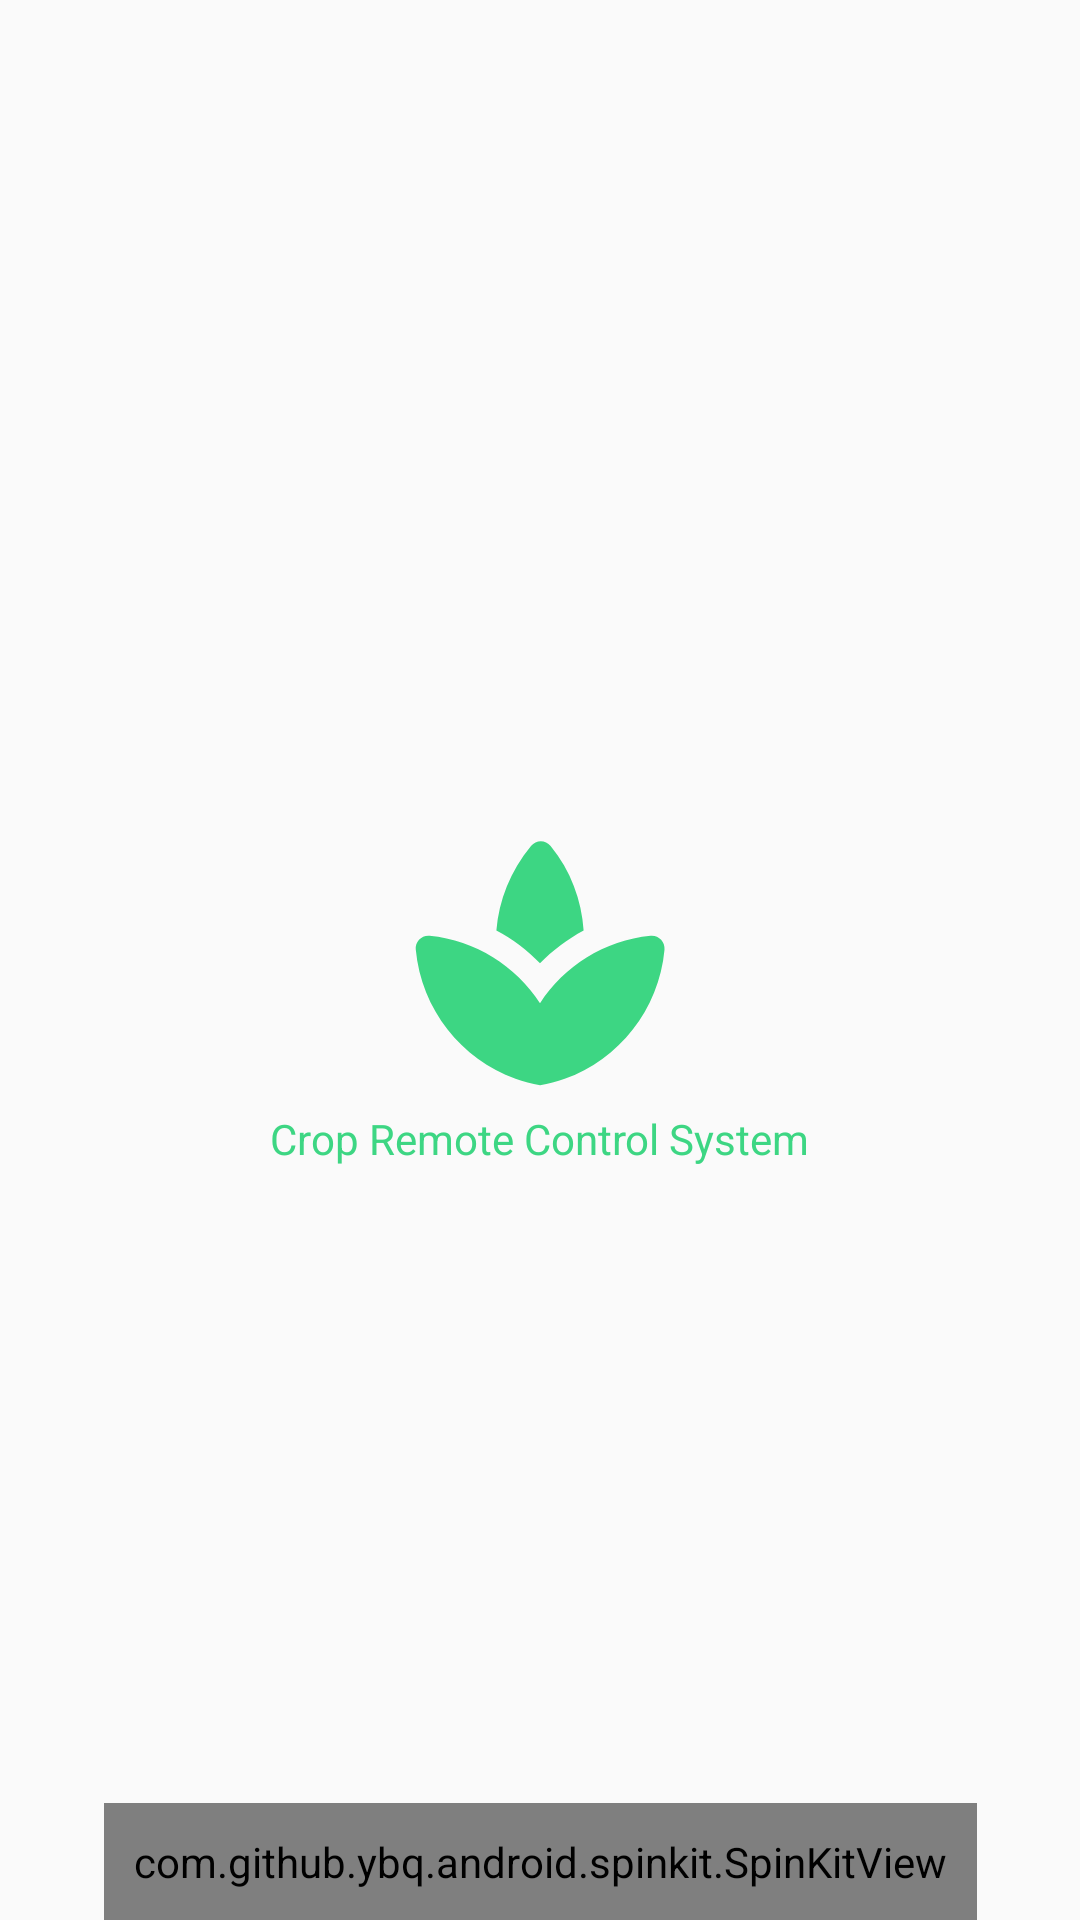

The Android layout XML behind this screen, and the referenced resources:
<!-- AndroidManifest.xml: application theme Theme.CRCS -->
<!-- res/layout/activity_intro.xml -->
<?xml version="1.0" encoding="utf-8"?>
<androidx.constraintlayout.widget.ConstraintLayout xmlns:android="http://schemas.android.com/apk/res/android"
    android:layout_width="match_parent"
    android:layout_height="match_parent"
    xmlns:app="http://schemas.android.com/apk/res-auto">

    <ImageView
        android:id="@+id/intro_image"
        android:layout_width="100dp"
        android:layout_height="100dp"
        android:src="@drawable/ic_round_spa_24"
        android:scaleType="fitCenter"
        app:layout_constraintTop_toTopOf="parent"
        app:layout_constraintLeft_toLeftOf="parent"
        app:layout_constraintRight_toRightOf="parent"
        app:layout_constraintBottom_toBottomOf="parent"/>

    <TextView
        android:layout_width="wrap_content"
        android:layout_height="wrap_content"
        android:text="Crop Remote Control System"
        android:textColor="#3DD683"
        app:layout_constraintTop_toBottomOf="@+id/intro_image"
        app:layout_constraintLeft_toLeftOf="parent"
        app:layout_constraintRight_toRightOf="parent"/>

    <com.github.ybq.android.spinkit.SpinKitView
        android:id="@+id/intro_spin_kit"
        style="@style/SpinKitView.Wave"
        android:layout_width="wrap_content"
        android:layout_height="wrap_content"
        android:padding="10dp"
        app:SpinKit_Color="#3DD683"
        app:layout_constraintLeft_toLeftOf="parent"
        app:layout_constraintRight_toRightOf="parent"
        app:layout_constraintBottom_toBottomOf="parent"/>

</androidx.constraintlayout.widget.ConstraintLayout>
<!-- resources referenced by this layout -->
<resources>
  <!-- drawable ic_round_spa_24 (drawable) -->
  <vector android:height="24dp" android:tint="#3DD683"
      android:viewportHeight="24" android:viewportWidth="24"
      android:width="24dp" xmlns:android="http://schemas.android.com/apk/res/android">
      <path android:fillColor="@android:color/white" android:pathData="M15.49,9.63c-0.16,-2.42 -1.03,-4.79 -2.64,-6.76 -0.41,-0.5 -1.16,-0.5 -1.57,0 -1.65,1.98 -2.57,4.35 -2.77,6.76 1.28,0.68 2.46,1.56 3.49,2.63 1.03,-1.06 2.21,-1.94 3.49,-2.63zM8.99,12.28c-0.14,-0.1 -0.3,-0.19 -0.45,-0.29 0.15,0.11 0.31,0.19 0.45,0.29zM15.41,12.03c-0.13,0.09 -0.27,0.16 -0.4,0.26 0.13,-0.1 0.27,-0.17 0.4,-0.26zM12,15.45c-1.95,-2.97 -5.14,-5.03 -8.83,-5.39 -0.64,-0.06 -1.17,0.47 -1.11,1.11 0.45,4.8 3.65,8.78 7.98,10.33 0.63,0.23 1.29,0.4 1.97,0.51 0.68,-0.12 1.33,-0.29 1.97,-0.51 4.33,-1.55 7.53,-5.52 7.98,-10.33 0.06,-0.64 -0.48,-1.17 -1.11,-1.11 -3.71,0.36 -6.9,2.42 -8.85,5.39z"/>
  </vector>
  <style name="Theme.CRCS" parent="Theme.AppCompat.Light.NoActionBar">
          
          <item name="colorPrimary">@color/white</item>
          <item name="colorPrimaryVariant">#00ff0000</item>
          <item name="colorOnPrimary">@color/white</item>
          
          <item name="colorSecondary">@color/teal_200</item>
          <item name="colorSecondaryVariant">@color/teal_700</item>
          <item name="colorOnSecondary">@color/black</item>
          
          <item name="android:statusBarColor" tools:targetApi="l">?attr/colorPrimaryVariant</item>
          <item name="android:windowLightStatusBar" tools:targetApi="m">true</item>
          
          <item name="android:windowContentOverlay">@null</item>
          <item name="android:windowIsTranslucent">true</item>
      </style>
  <color name="white">#FFFFFFFF</color>
  <color name="teal_200">#FF03DAC5</color>
  <color name="teal_700">#FF018786</color>
  <color name="black">#FF000000</color>
</resources>
